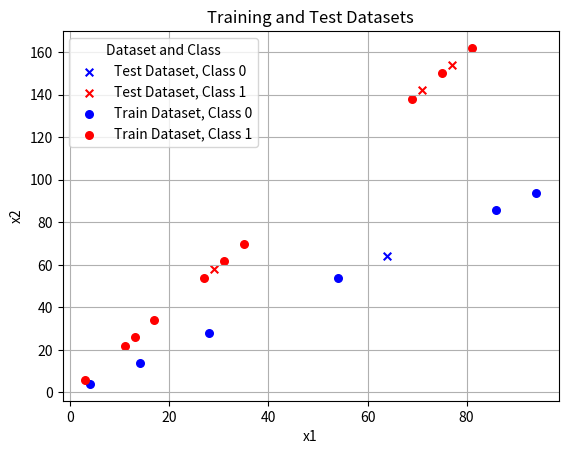
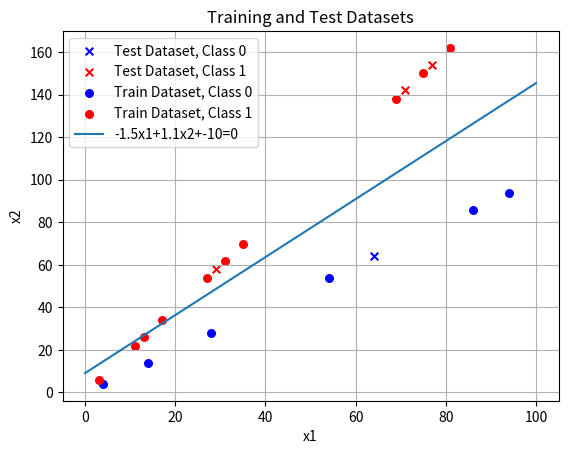
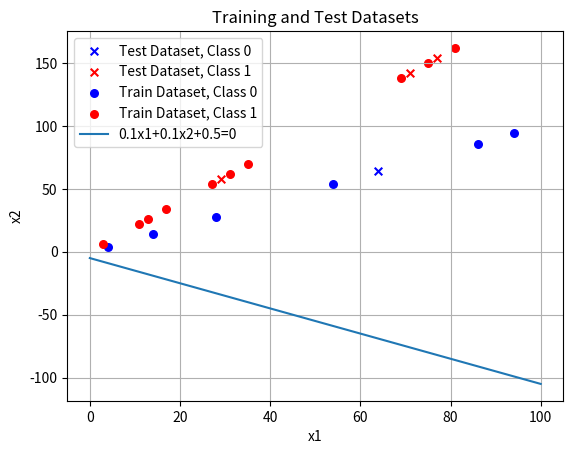

Reproduce these figures in Python, in order. (Note: this script raises an exception after producing the figures.)
import random


def generate_dataset(num_items=20, start=0, stop=100):
    random.seed(42)
    dataset = []
    x1_values = set()
    while len(dataset) < num_items:
        x1 = random.randint(start, stop)
        if x1 in x1_values:
            continue
        x1_values.add(x1)
        x2 = x1 if x1 % 2 == 0 else 2 * x1
        y = (
            0 if x1 == x2 else 1
        )  # (x1, x2) is labeled as Class 0 if x1 is even, and Class 1 otherwise
        dataset.append((x1, x2, y))
    return dataset


dataset = generate_dataset()

# let's now split the dataset into training and test sets
train_ratio = 0.8
num_train = int(len(dataset) * train_ratio)
dataset_train, dataset_test = dataset[:num_train], dataset[num_train:]
print(f"Training set (n={len(dataset_train)}): {dataset_train}")
print(f"Test set (n={len(dataset_test)}: {dataset_test}")

import matplotlib.pyplot as plt
import pandas as pd


def plot_datasets(train_dataset, test_dataset):
    # Combine datasets into a DataFrame for easier handling
    train_df = pd.DataFrame(train_dataset, columns=["x1", "x2", "class"])
    train_df["set"] = "Train"

    test_df = pd.DataFrame(test_dataset, columns=["x1", "x2", "class"])
    test_df["set"] = "Test"

    combined_df = pd.concat([train_df, test_df], ignore_index=True)

    # Define colors and markers
    colors = {0: "blue", 1: "red"}
    markers = {"Train": "o", "Test": "x"}

    # Plot each group using Matplotlib
    fig, ax = plt.subplots()
    for (dataset, cls), group in combined_df.groupby(["set", "class"]):
        ax.scatter(
            group["x1"],
            group["x2"],
            color=colors[cls],
            label=f"{dataset} Dataset, Class {cls}",
            s=30,
            marker=markers[dataset],
        )

    # Manage legend and labels
    handles, labels = ax.get_legend_handles_labels()
    by_label = dict(zip(labels, handles))
    ax.legend(by_label.values(), by_label.keys(), title="Dataset and Class", loc="best")
    ax.set_xlabel("x1")
    ax.set_ylabel("x2")
    ax.set_title("Training and Test Datasets")
    ax.grid(True)


plot_datasets(dataset_train, dataset_test)
plt.show()

zx = lambda x1, x2, w1, w2, c: w1 * x1 + w2 * x2 + c


def plot_zx(w1, w2, c):
    x2 = lambda x1: (
        (-w1 * x1 - c) / w2 if w2 != 0 else -c / w1 if w1 != 0 else c
    )  # this is because the equation of the line is w1*x1 + w2*x2 + c = 0, hence x2 = (-w1*x1 - c) / w2
    x1_values = range(0, 101)
    x2_values = [x2(x1) for x1 in x1_values]
    plt.plot(x1_values, x2_values, label=f"{w1}x1+{w2}x2+{c}=0")
    plt.legend(loc="best")


def plot_datasets_and_zx(w1, w2, c):
    plot_datasets(dataset_train, dataset_test)
    plot_zx(w1, w2, c)


plot_datasets_and_zx(-1.5, 1.1, -10)

plot_datasets_and_zx(0.1, 0.1, 0.5)

cx = lambda x1, x2, w1, w2, c: 1 if zx(x1, x2, w1, w2, c) >= 0 else 0


def accuracy(dataset, w1, w2, c):
    print(f"Calculating accuracy on training set using w1={w1}, w2={w2}, c={c}")
    correct = 0
    for x1, x2, y in dataset:
        if y == cx(x1, x2, w1, w2, c):
            correct += 1
    print(
        f"Resulting accuracy: {correct}/{len(dataset)}, or {correct/len(dataset)*100:.2f}%"
    )
    return correct / len(dataset)


# Applying the accuracy function to the training set using the two sets of weights and bias as shown above, in the first example
accuracy(dataset_train, -1.5, 1.1, -10)

# Applying the accuracy function to the training set using two sets of weights and bias as shown above, in the second example
accuracy(dataset_train, 0.1, 0.1, 0.5)

# First, let's initialize the weights and bias to zero
w1, w2, c = 0, 0, 0

# Let's now define the learning rate
learning_rate = 0.1

# Let's now define the number of epochs
num_epochs = 100

# Create a DataFrame to store the details of the epochs
epoch_details = pd.DataFrame(columns=["epoch", "x1", "x2", "y", "z", "y_hat", "w1", "w2", "c"])

# Let's now start the training loop
for epoch in range(num_epochs):
    print(f"Epoch {epoch+1}")
    for x1, x2, y in dataset_train:
        z = zx(x1, x2, w1, w2, c)
        y_hat = 1 if z >= 0 else 0
        w1 += learning_rate * (y - y_hat) * x1
        w2 += learning_rate * (y - y_hat) * x2
        c += learning_rate * (y - y_hat)
        print(f"  x1={x1}, x2={x2}, y={y}, z={z:.2f}, y_hat={y_hat}, w1={w1:.2f}, w2={w2:.2f}, c={c:.2f}")
        # Append the details to the DataFrame
        epoch_details = epoch_details.concat({
            "epoch": epoch + 1,
            "x1": x1,
            "x2": x2,
            "y": y,
            "z": z,
            "y_hat": y_hat,
            "w1": w1,
            "w2": w2,
            "c": c
        }, ignore_index=True)

# Display the DataFrame
epoch_details.head()